Run: headless pygame with SDL's dummy video driver; simulated clock (each Clock.tick advances the game by its frame time, no real sleeping); random seed 0; keys injected as events and as key.get_pressed() state; no mouse input.
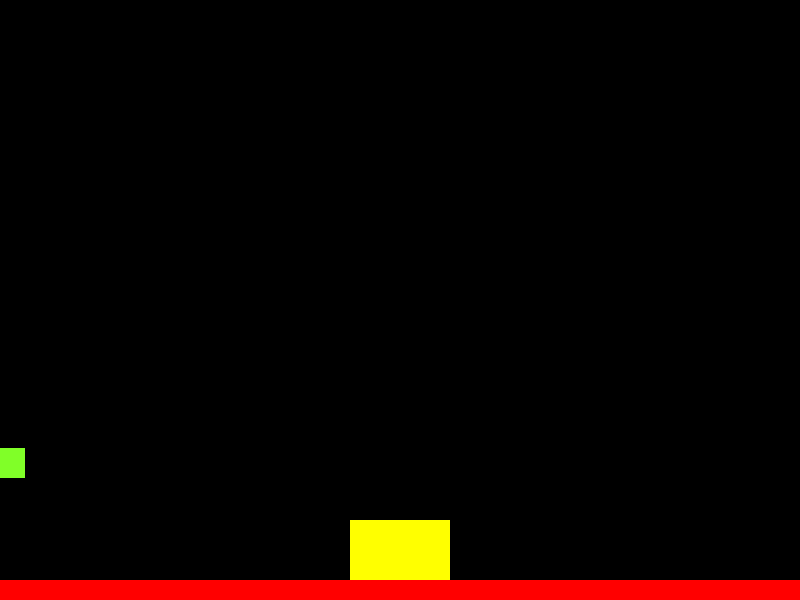
Frame 1 of 4 · flips 1–60 · no input
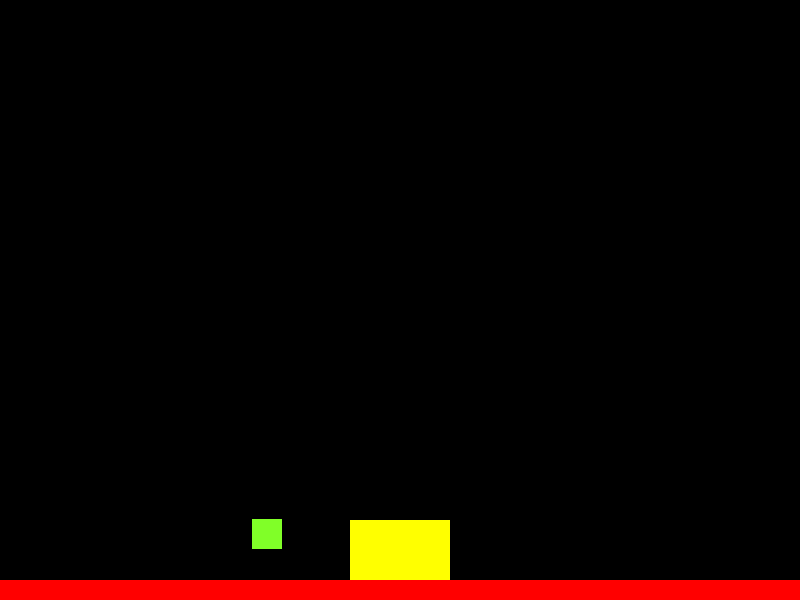
Frame 2 of 4 · flips 61–180 · tapped SPACE, RETURN · held RIGHT (→), D
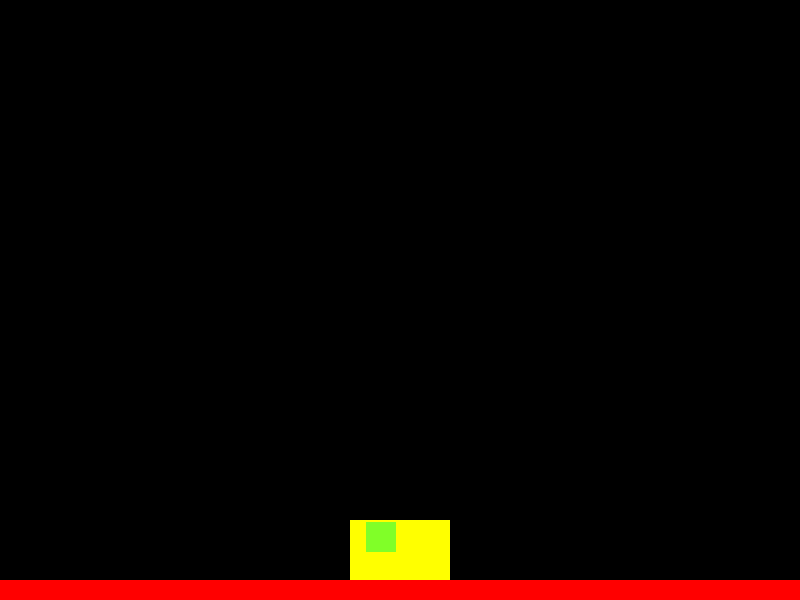
Frame 3 of 4 · flips 181–300 · held DOWN (↓), S
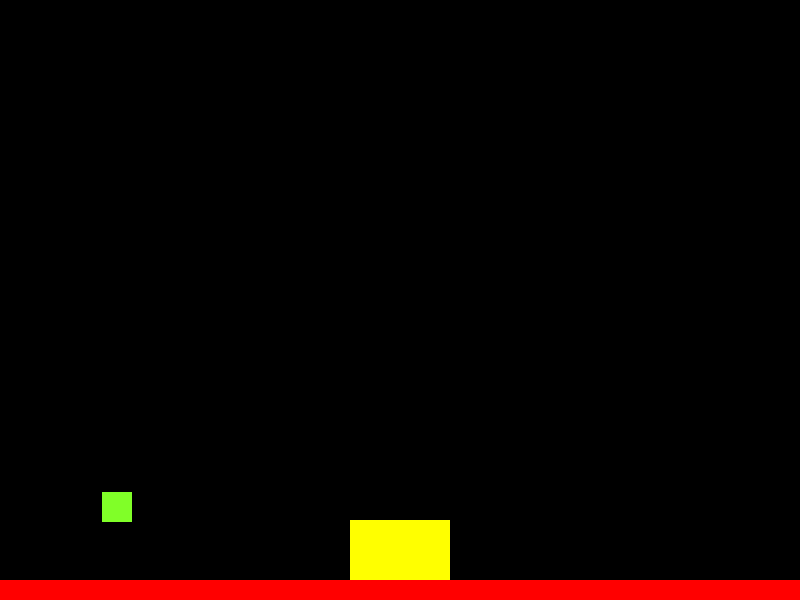
Frame 4 of 4 · flips 301–420 · held LEFT (←), A, UP (↑), W

The pygame program that drew these frames:

import pygame
from pygame.locals import *
import sys

# Initialize pygame and its modules
pygame.init()


vec = pygame.math.Vector2 

# Screen configuration
WIDTH = 800
HEIGHT = 600
ACC = 2
FRIC = -0.12
screen = pygame.display.set_mode((WIDTH, HEIGHT))
pygame.display.set_caption("Moving Dot Game")


displaysurface = pygame.display.set_mode((WIDTH, HEIGHT))

# Clock to control frame rate
FPS = 60
FramePerSec = pygame.time.Clock()

# Dot properties
dot_x = WIDTH // 2  # Start at center x
dot_y = HEIGHT // 2  # Start at center y
dot_radius = 10
dot_color = (255, 255, 255)  # White

# Movement properties - velocity-based movement for smooth controls
velocity_x = 0
velocity_y = 0
SPEED = 5  # Pixels per frame when moving


class Player(pygame.sprite.Sprite):
    def __init__(self):
        super().__init__() 
        self.surf = pygame.Surface((30, 30))
        self.surf.fill((128,255,40))
        self.rect = self.surf.get_rect()
   
        self.pos = vec((10, 385))
        self.vel = vec(0,0)
        self.acc = vec(0,0)
 
    def move(self):
        self.acc = vec(0,0.05)
    
        pressed_keys = pygame.key.get_pressed()            
        if pressed_keys[K_LEFT]:
            self.acc.x = -ACC
        if pressed_keys[K_RIGHT]:
            self.acc.x = ACC
             
        self.acc.x += self.vel.x * FRIC
        self.vel += self.acc
        self.pos += self.vel + 0.5 * self.acc
         
        if self.pos.x > WIDTH:
            self.pos.x = 0
        if self.pos.x < 0:
            self.pos.x = WIDTH
            
        self.rect.midbottom = self.pos 


    def update(self):
        hits = pygame.sprite.spritecollide(P1 , platforms, False)
        if hits:
            self.pos.y = hits[0].rect.top + 1
            self.vel.y = 0


        ramp_hit = pygame.sprite.spritecollide(P1, ramps, False)
        if ramp_hit:
            self.vel.y = 0
            
            
            D_rect = ramp_hit[0].rect
            my_rect = P1.rect

            dia_height = D_rect.height * (my_rect.right-D_rect.left) / D_rect.width
            D_rect_top = D_rect.bottom - round(dia_height)
            self.pos.y = D_rect_top
        
 
class Platform(pygame.sprite.Sprite):
    def __init__(self):
        super().__init__()
        self.surf = pygame.Surface((WIDTH, 20))
        self.surf.fill((255,0,0))
        self.rect = self.surf.get_rect(center = (WIDTH/2, HEIGHT - 10))

class Ramp(pygame.sprite.Sprite):
    def __init__(self):
        super().__init__()
        self.surf = pygame.Surface((100, 60))
        self.surf.fill((255,255,0))
        self.rect = self.surf.get_rect(center = (WIDTH/2, HEIGHT - 50))


PT1 = Platform()
R1 = Ramp()
P1 = Player()
 
all_sprites = pygame.sprite.Group()
all_sprites.add(PT1)
all_sprites.add(R1)
all_sprites.add(P1)

platforms = pygame.sprite.Group()
platforms.add(PT1)

ramps = pygame.sprite.Group()
ramps.add(R1)


# Main game loop
running = True
while running:
    # Event handling - process all events from the event queue
    for event in pygame.event.get():
        # Check if user wants to quit
        if event.type == pygame.QUIT:
            running = False

        # Key press events - set velocity when arrow key is pressed
        elif event.type == pygame.KEYDOWN:
            if event.key == pygame.K_LEFT:
                velocity_x = -SPEED
            elif event.key == pygame.K_RIGHT:
                velocity_x = SPEED
            elif event.key == pygame.K_UP:
                velocity_y = -SPEED
            elif event.key == pygame.K_DOWN:
                velocity_y = SPEED

        # Key release events - stop movement when arrow key is released
        elif event.type == pygame.KEYUP:
            if event.key == pygame.K_LEFT and velocity_x < 0:
                velocity_x = 0
            elif event.key == pygame.K_RIGHT and velocity_x > 0:
                velocity_x = 0
            elif event.key == pygame.K_UP and velocity_y < 0:
                velocity_y = 0
            elif event.key == pygame.K_DOWN and velocity_y > 0:
                velocity_y = 0

    # Update dot position based on current velocity
    dot_x += velocity_x
    dot_y += velocity_y

    # Wrap around screen edges - dot reappears on opposite side
    if dot_x < 0:
        dot_x = WIDTH
    elif dot_x > WIDTH:
        dot_x = 0

    if dot_y < 0:
        dot_y = HEIGHT
    elif dot_y > HEIGHT:
        dot_y = 0


    #rendering 
    displaysurface.fill((0,0,0))
 
    P1.update()
    P1.move()
    for entity in all_sprites:
        displaysurface.blit(entity.surf, entity.rect)
    
    pygame.display.update()
    FramePerSec.tick(FPS)

# Clean up and quit
pygame.quit()
sys.exit()
